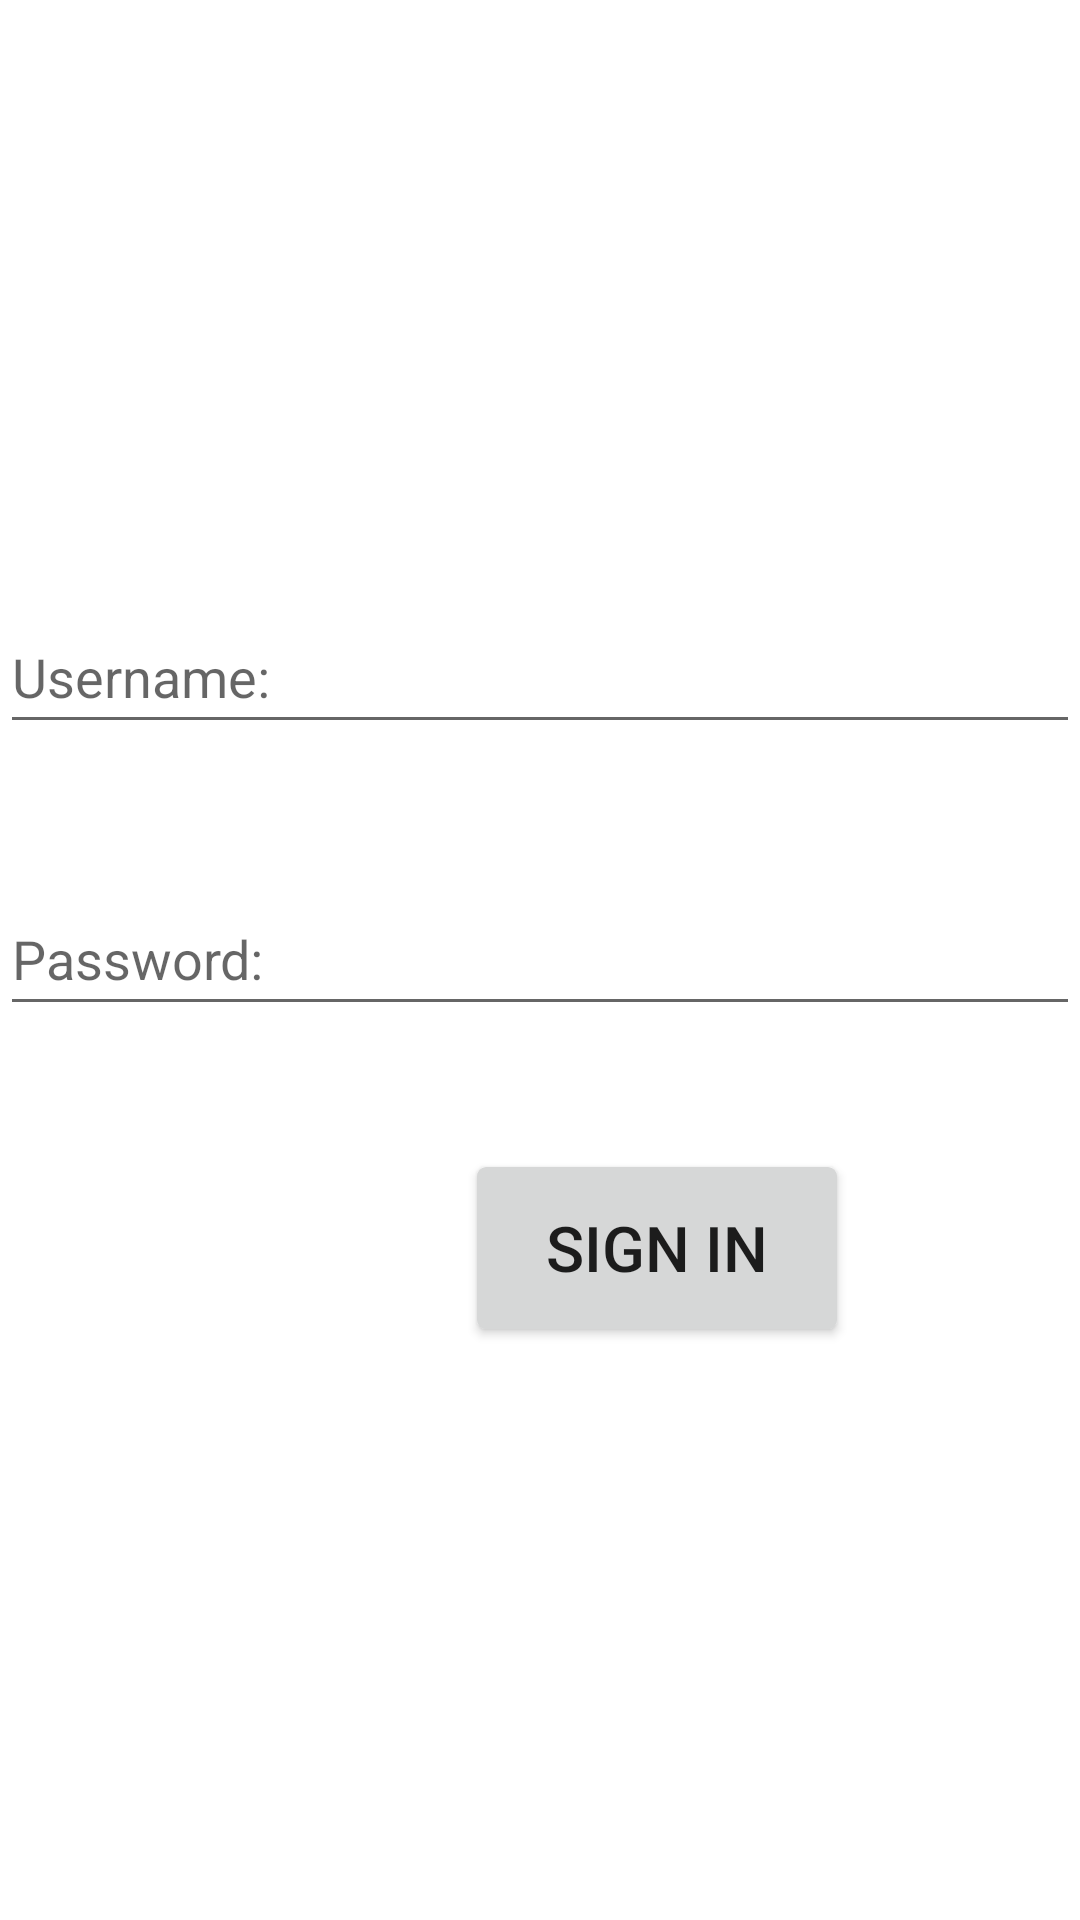

Android layout source for this screen:
<!-- AndroidManifest.xml: application theme Theme.MyApplicationAS3 -->
<!-- res/layout/activity_signingin_layout.xml -->
<?xml version="1.0" encoding="utf-8"?>
<RelativeLayout xmlns:android="http://schemas.android.com/apk/res/android"
    xmlns:app="http://schemas.android.com/apk/res-auto"
    xmlns:tools="http://schemas.android.com/tools"
    android:layout_width="match_parent"
    android:layout_height="match_parent"
    tools:context=".LoginPage">

    <EditText
        android:id="@+id/SignIn_userName"
        android:layout_width="match_parent"
        android:layout_height="wrap_content"
        android:layout_marginTop="200dp"
        android:hint="Username:"
        android:minHeight="48dp" />

    <EditText
        android:id="@+id/SignIn_Password"
        android:layout_width="match_parent"
        android:layout_height="wrap_content"
        android:layout_below="@id/SignIn_userName"
        android:layout_marginTop="46dp"
        android:hint="Password:"
        android:minHeight="48dp"
        tools:ignore="NotSibling" />

    <Button
        android:id="@+id/SignIn_SignIn_button"
        android:layout_width="wrap_content"
        android:layout_height="wrap_content"
        android:layout_below="@id/SignIn_Password"
        android:layout_marginLeft="175dp"
        android:layout_marginTop="50dp"
        android:scaleX="1.5"
        android:scaleY="1.5"
        android:text="Sign In" />

</RelativeLayout>
<!-- resources referenced by this layout -->
<resources>
  <style name="Theme.MyApplicationAS3" parent="Theme.MaterialComponents.DayNight.DarkActionBar">
          
          <item name="colorPrimary">@color/purple_500</item>
          <item name="colorPrimaryVariant">@color/purple_700</item>
          <item name="colorOnPrimary">@color/white</item>
          
          <item name="colorSecondary">@color/teal_200</item>
          <item name="colorSecondaryVariant">@color/teal_700</item>
          <item name="colorOnSecondary">@color/black</item>
          
          <item name="android:statusBarColor" tools:targetApi="l">?attr/colorPrimaryVariant</item>
          
      </style>
  <!-- not gathered from this repository: default colours our renderer supplied (Android Studio template values) -->
  <color name="purple_500">#FF6200EE</color>
  <color name="purple_700">#FF3700B3</color>
  <color name="teal_200">#FF03DAC5</color>
  <color name="teal_700">#FF018786</color>
  <color name="black">#FF000000</color>
  <color name="white">#FFFFFFFF</color>
</resources>
